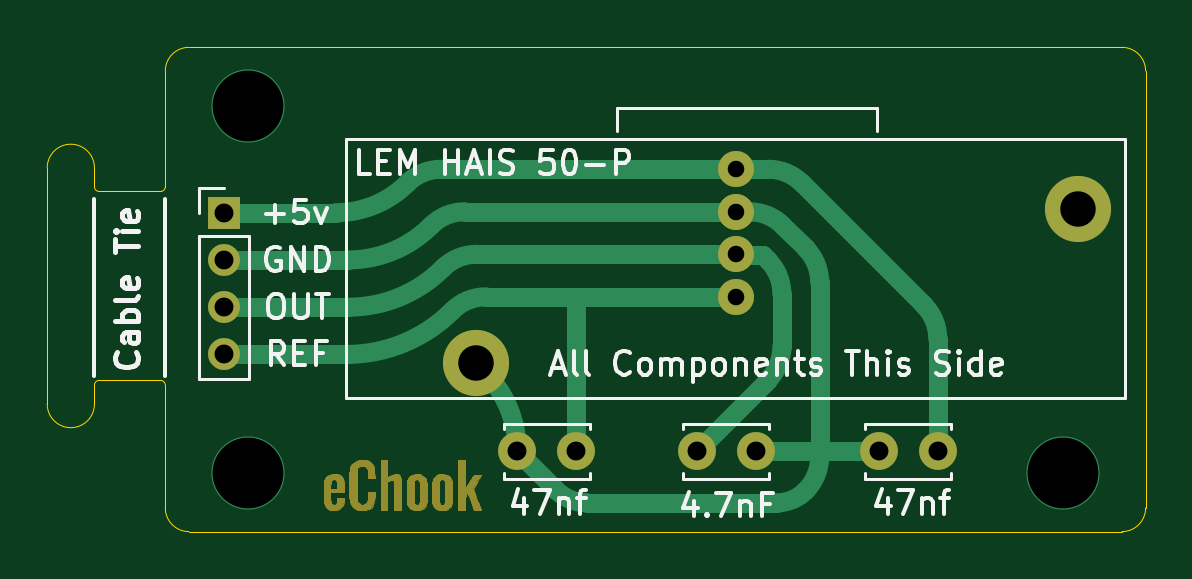
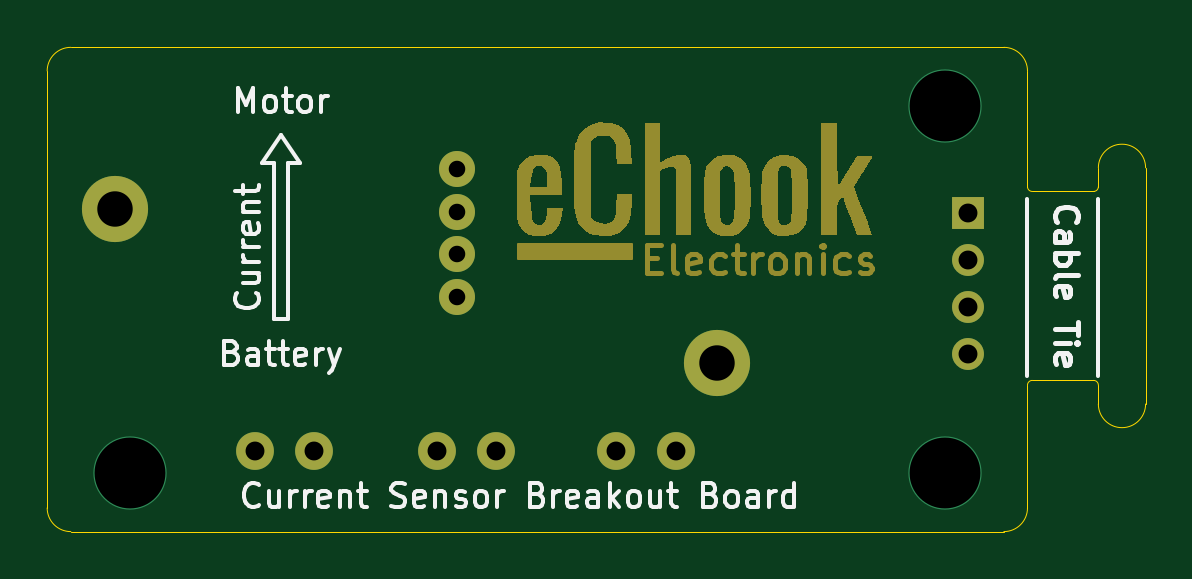
Circuit board: 10 layer files. Board 46.5 x 20.5 mm.
- drill: LEM_Breakout_Board-PTH.drl (374 bytes)
- bottom_copper: LEM_Breakout_Board.gbl (2275 bytes)
- bottom_silk: LEM_Breakout_Board.gbo (16479 bytes)
- paste: LEM_Breakout_Board.gbp (501 bytes)
- bottom_mask: LEM_Breakout_Board.gbs (13596 bytes)
- outline: LEM_Breakout_Board.gm1 (1860 bytes)
- top_copper: LEM_Breakout_Board.gtl (5349 bytes)
- top_silk: LEM_Breakout_Board.gto (18115 bytes)
- paste: LEM_Breakout_Board.gtp (501 bytes)
- top_mask: LEM_Breakout_Board.gts (38589 bytes)

=== drill: LEM_Breakout_Board-PTH.drl ===
M48
METRIC,TZ
T1C0.700
T2C0.800
T3C1.500
T4C3.000
%
G90
G05
T1
X136040Y-93880
X136040Y-95680
X136040Y-97480
X136040Y-99280
T2
X114400Y-95720
X114400Y-97720
X114400Y-99720
X114400Y-101720
X126800Y-105820
X129300Y-105820
X134400Y-105820
X136900Y-105820
X142100Y-105820
X144600Y-105820
T3
X125040Y-102080
X150540Y-95580
T4
X115400Y-91220
X115400Y-106720
X149900Y-106720
T0
M30

=== bottom_copper: LEM_Breakout_Board.gbl ===
G04 #@! TF.GenerationSoftware,KiCad,Pcbnew,(6.0.0)*
G04 #@! TF.CreationDate,2022-01-04T09:55:11+00:00*
G04 #@! TF.ProjectId,LEM_Breakout_Board,4c454d5f-4272-4656-916b-6f75745f426f,rev?*
G04 #@! TF.SameCoordinates,Original*
G04 #@! TF.FileFunction,Copper,L2,Bot*
G04 #@! TF.FilePolarity,Positive*
%FSLAX46Y46*%
G04 Gerber Fmt 4.6, Leading zero omitted, Abs format (unit mm)*
G04 Created by KiCad (PCBNEW (6.0.0)) date 2022-01-04 09:55:11*
%MOMM*%
%LPD*%
G01*
G04 APERTURE LIST*
G04 #@! TA.AperFunction,ComponentPad*
%ADD10C,1.600000*%
G04 #@! TD*
G04 #@! TA.AperFunction,ComponentPad*
%ADD11R,1.350000X1.350000*%
G04 #@! TD*
G04 #@! TA.AperFunction,ComponentPad*
%ADD12O,1.350000X1.350000*%
G04 #@! TD*
G04 #@! TA.AperFunction,ComponentPad*
%ADD13C,1.524000*%
G04 #@! TD*
G04 #@! TA.AperFunction,ComponentPad*
%ADD14C,2.800000*%
G04 #@! TD*
G04 #@! TA.AperFunction,ViaPad*
%ADD15C,3.100000*%
G04 #@! TD*
G04 APERTURE END LIST*
D10*
G04 #@! TO.P,C2,1*
G04 #@! TO.N,Net-(C1-Pad2)*
X136900000Y-105820000D03*
G04 #@! TO.P,C2,2*
G04 #@! TO.N,Net-(C2-Pad2)*
X134400000Y-105820000D03*
G04 #@! TD*
G04 #@! TO.P,C3,1*
G04 #@! TO.N,Net-(C1-Pad2)*
X126800000Y-105820000D03*
G04 #@! TO.P,C3,2*
G04 #@! TO.N,Net-(C3-Pad2)*
X129300000Y-105820000D03*
G04 #@! TD*
G04 #@! TO.P,C1,1*
G04 #@! TO.N,Net-(C1-Pad1)*
X144600000Y-105820000D03*
G04 #@! TO.P,C1,2*
G04 #@! TO.N,Net-(C1-Pad2)*
X142100000Y-105820000D03*
G04 #@! TD*
D11*
G04 #@! TO.P,J2,1*
G04 #@! TO.N,Net-(C1-Pad1)*
X114400000Y-95720000D03*
D12*
G04 #@! TO.P,J2,2*
G04 #@! TO.N,Net-(C1-Pad2)*
X114400000Y-97720000D03*
G04 #@! TO.P,J2,3*
G04 #@! TO.N,Net-(C2-Pad2)*
X114400000Y-99720000D03*
G04 #@! TO.P,J2,4*
G04 #@! TO.N,Net-(C3-Pad2)*
X114400000Y-101720000D03*
G04 #@! TD*
D13*
G04 #@! TO.P,J1,1*
G04 #@! TO.N,Net-(C1-Pad1)*
X136039999Y-93880001D03*
G04 #@! TO.P,J1,2*
G04 #@! TO.N,Net-(C1-Pad2)*
X136039999Y-95680001D03*
G04 #@! TO.P,J1,3*
G04 #@! TO.N,Net-(C2-Pad2)*
X136039999Y-97480001D03*
G04 #@! TO.P,J1,4*
G04 #@! TO.N,Net-(C3-Pad2)*
X136039999Y-99280001D03*
D14*
G04 #@! TO.P,J1,5*
G04 #@! TO.N,Net-(C1-Pad2)*
X125039999Y-102080001D03*
G04 #@! TO.P,J1,6*
G04 #@! TO.N,N/C*
X150539999Y-95580001D03*
G04 #@! TD*
D15*
G04 #@! TO.N,*
X149900000Y-106720000D03*
X115400000Y-91220000D03*
X115400000Y-106720000D03*
G04 #@! TD*
M02*

=== bottom_silk: LEM_Breakout_Board.gbo (16479 bytes, source omitted) ===
=== paste: LEM_Breakout_Board.gbp ===
G04 #@! TF.GenerationSoftware,KiCad,Pcbnew,(6.0.0)*
G04 #@! TF.CreationDate,2022-01-04T09:55:11+00:00*
G04 #@! TF.ProjectId,LEM_Breakout_Board,4c454d5f-4272-4656-916b-6f75745f426f,rev?*
G04 #@! TF.SameCoordinates,Original*
G04 #@! TF.FileFunction,Paste,Bot*
G04 #@! TF.FilePolarity,Positive*
%FSLAX46Y46*%
G04 Gerber Fmt 4.6, Leading zero omitted, Abs format (unit mm)*
G04 Created by KiCad (PCBNEW (6.0.0)) date 2022-01-04 09:55:11*
%MOMM*%
%LPD*%
G01*
G04 APERTURE LIST*
G04 APERTURE END LIST*
M02*

=== bottom_mask: LEM_Breakout_Board.gbs (13596 bytes, source omitted) ===
=== outline: LEM_Breakout_Board.gm1 ===
G04 #@! TF.GenerationSoftware,KiCad,Pcbnew,(6.0.0)*
G04 #@! TF.CreationDate,2022-01-04T09:55:11+00:00*
G04 #@! TF.ProjectId,LEM_Breakout_Board,4c454d5f-4272-4656-916b-6f75745f426f,rev?*
G04 #@! TF.SameCoordinates,Original*
G04 #@! TF.FileFunction,Profile,NP*
%FSLAX46Y46*%
G04 Gerber Fmt 4.6, Leading zero omitted, Abs format (unit mm)*
G04 Created by KiCad (PCBNEW (6.0.0)) date 2022-01-04 09:55:11*
%MOMM*%
%LPD*%
G01*
G04 APERTURE LIST*
G04 #@! TA.AperFunction,Profile*
%ADD10C,0.050000*%
G04 #@! TD*
G04 APERTURE END LIST*
D10*
X111900000Y-89720000D02*
X111900000Y-94620000D01*
X153400000Y-89720000D02*
X153400000Y-108220000D01*
X152400000Y-109220000D02*
X112900000Y-109220000D01*
X109100000Y-102820000D02*
X110900000Y-102820000D01*
X109100000Y-102820000D02*
G75*
G03*
X108900000Y-103020000I1J-200001D01*
G01*
X111700000Y-94820000D02*
G75*
G03*
X111900000Y-94620000I-1J200001D01*
G01*
X108900000Y-94620000D02*
G75*
G03*
X109100000Y-94820000I200001J1D01*
G01*
X111900000Y-103020000D02*
G75*
G03*
X111700000Y-102820000I-200001J-1D01*
G01*
X110900000Y-102820000D02*
X111700000Y-102820000D01*
X106900000Y-93820000D02*
X106900000Y-103820000D01*
X108900000Y-103820000D02*
X108900000Y-103020000D01*
X108900000Y-93820000D02*
G75*
G03*
X106900000Y-93820000I-1000000J0D01*
G01*
X106900000Y-103820000D02*
G75*
G03*
X108900000Y-103820000I1000000J0D01*
G01*
X108900000Y-94620000D02*
X108900000Y-93820000D01*
X111700000Y-94820000D02*
X109100000Y-94820000D01*
X152400000Y-109220000D02*
G75*
G03*
X153400000Y-108220000I1J999999D01*
G01*
X111900000Y-103020000D02*
X111900000Y-108220000D01*
X152400000Y-88720000D02*
X112900000Y-88720000D01*
X111900000Y-108220000D02*
G75*
G03*
X112900000Y-109220000I999999J-1D01*
G01*
X112900000Y-88720000D02*
G75*
G03*
X111900000Y-89720000I-1J-999999D01*
G01*
X153400000Y-89720000D02*
G75*
G03*
X152400000Y-88720000I-999999J1D01*
G01*
M02*

=== top_copper: LEM_Breakout_Board.gtl ===
G04 #@! TF.GenerationSoftware,KiCad,Pcbnew,(6.0.0)*
G04 #@! TF.CreationDate,2022-01-04T09:55:11+00:00*
G04 #@! TF.ProjectId,LEM_Breakout_Board,4c454d5f-4272-4656-916b-6f75745f426f,rev?*
G04 #@! TF.SameCoordinates,Original*
G04 #@! TF.FileFunction,Copper,L1,Top*
G04 #@! TF.FilePolarity,Positive*
%FSLAX46Y46*%
G04 Gerber Fmt 4.6, Leading zero omitted, Abs format (unit mm)*
G04 Created by KiCad (PCBNEW (6.0.0)) date 2022-01-04 09:55:11*
%MOMM*%
%LPD*%
G01*
G04 APERTURE LIST*
G04 #@! TA.AperFunction,ComponentPad*
%ADD10C,1.600000*%
G04 #@! TD*
G04 #@! TA.AperFunction,ComponentPad*
%ADD11R,1.350000X1.350000*%
G04 #@! TD*
G04 #@! TA.AperFunction,ComponentPad*
%ADD12O,1.350000X1.350000*%
G04 #@! TD*
G04 #@! TA.AperFunction,ComponentPad*
%ADD13C,1.524000*%
G04 #@! TD*
G04 #@! TA.AperFunction,ComponentPad*
%ADD14C,2.800000*%
G04 #@! TD*
G04 #@! TA.AperFunction,ViaPad*
%ADD15C,3.100000*%
G04 #@! TD*
G04 #@! TA.AperFunction,Conductor*
%ADD16C,0.800000*%
G04 #@! TD*
G04 APERTURE END LIST*
D10*
G04 #@! TO.P,C2,1*
G04 #@! TO.N,Net-(C1-Pad2)*
X136900000Y-105820000D03*
G04 #@! TO.P,C2,2*
G04 #@! TO.N,Net-(C2-Pad2)*
X134400000Y-105820000D03*
G04 #@! TD*
G04 #@! TO.P,C3,1*
G04 #@! TO.N,Net-(C1-Pad2)*
X126800000Y-105820000D03*
G04 #@! TO.P,C3,2*
G04 #@! TO.N,Net-(C3-Pad2)*
X129300000Y-105820000D03*
G04 #@! TD*
G04 #@! TO.P,C1,1*
G04 #@! TO.N,Net-(C1-Pad1)*
X144600000Y-105820000D03*
G04 #@! TO.P,C1,2*
G04 #@! TO.N,Net-(C1-Pad2)*
X142100000Y-105820000D03*
G04 #@! TD*
D11*
G04 #@! TO.P,J2,1*
G04 #@! TO.N,Net-(C1-Pad1)*
X114400000Y-95720000D03*
D12*
G04 #@! TO.P,J2,2*
G04 #@! TO.N,Net-(C1-Pad2)*
X114400000Y-97720000D03*
G04 #@! TO.P,J2,3*
G04 #@! TO.N,Net-(C2-Pad2)*
X114400000Y-99720000D03*
G04 #@! TO.P,J2,4*
G04 #@! TO.N,Net-(C3-Pad2)*
X114400000Y-101720000D03*
G04 #@! TD*
D13*
G04 #@! TO.P,J1,1*
G04 #@! TO.N,Net-(C1-Pad1)*
X136039999Y-93880001D03*
G04 #@! TO.P,J1,2*
G04 #@! TO.N,Net-(C1-Pad2)*
X136039999Y-95680001D03*
G04 #@! TO.P,J1,3*
G04 #@! TO.N,Net-(C2-Pad2)*
X136039999Y-97480001D03*
G04 #@! TO.P,J1,4*
G04 #@! TO.N,Net-(C3-Pad2)*
X136039999Y-99280001D03*
D14*
G04 #@! TO.P,J1,5*
G04 #@! TO.N,Net-(C1-Pad2)*
X125039999Y-102080001D03*
G04 #@! TO.P,J1,6*
G04 #@! TO.N,N/C*
X150539999Y-95580001D03*
G04 #@! TD*
D15*
G04 #@! TO.N,*
X149900000Y-106720000D03*
X115400000Y-91220000D03*
X115400000Y-106720000D03*
G04 #@! TD*
D16*
G04 #@! TO.N,Net-(C1-Pad2)*
X136039999Y-95680001D02*
X124568426Y-95680001D01*
X139014213Y-97234213D02*
X138045787Y-96265787D01*
X126800000Y-105820000D02*
X128439731Y-107459732D01*
X139600000Y-105820000D02*
X136900000Y-105820000D01*
X136631574Y-95680001D02*
X136039999Y-95680001D01*
X142100000Y-105820000D02*
X139600000Y-105820000D01*
X119643428Y-97720000D02*
X114400000Y-97720000D01*
X125399937Y-102439939D02*
X125039999Y-102080001D01*
X139600000Y-105820000D02*
X139600000Y-106051472D01*
X137792894Y-108000000D02*
X129744053Y-108000000D01*
X139600000Y-105820000D02*
X139600000Y-98648427D01*
X123154212Y-96265788D02*
G75*
G02*
X119643428Y-97720000I-3510784J3510793D01*
G01*
X128439731Y-107459732D02*
G75*
G03*
X129744053Y-108000000I1304322J1304321D01*
G01*
X139000000Y-107500000D02*
G75*
G03*
X139600000Y-106051472I-1448532J1448530D01*
G01*
X124568426Y-95680002D02*
G75*
G03*
X123154213Y-96265789I0J-1999999D01*
G01*
X139599999Y-98648427D02*
G75*
G03*
X139014212Y-97234214I-1999999J0D01*
G01*
X137792894Y-107999999D02*
G75*
G03*
X138999999Y-107499999I-1J1707107D01*
G01*
X136631574Y-95680002D02*
G75*
G02*
X138045786Y-96265788I0J-1999999D01*
G01*
X126800000Y-105820000D02*
G75*
G03*
X125399937Y-102439939I-4780121J7D01*
G01*
G04 #@! TO.N,Net-(C1-Pad1)*
X137431574Y-93880001D02*
X136039999Y-93880001D01*
X118100000Y-95720000D02*
X114400000Y-95720000D01*
X144014213Y-99634213D02*
X138845787Y-94465787D01*
X136039999Y-93880001D02*
X123568409Y-93880001D01*
X119126258Y-95720000D02*
X118100000Y-95720000D01*
X144600000Y-105820000D02*
X144600000Y-101048427D01*
X144599999Y-101048427D02*
G75*
G03*
X144014212Y-99634214I-1999999J0D01*
G01*
X137431574Y-93880002D02*
G75*
G02*
X138845786Y-94465788I0J-1999999D01*
G01*
X119126258Y-95720000D02*
G75*
G03*
X122154212Y-94465788I2J4282187D01*
G01*
X122154212Y-94465788D02*
G75*
G02*
X123568409Y-93880001I1414200J-1414179D01*
G01*
G04 #@! TO.N,Net-(C2-Pad2)*
X134400000Y-105820000D02*
X137414214Y-102805786D01*
X119660622Y-99720000D02*
X114400000Y-99720000D01*
X138000000Y-101391573D02*
X138000000Y-99148427D01*
X136079998Y-97520000D02*
X136039999Y-97480001D01*
X136039999Y-97480001D02*
X125068426Y-97480001D01*
X137414213Y-97734213D02*
X137200000Y-97520000D01*
X137200000Y-97520000D02*
X136079998Y-97520000D01*
X137414213Y-97734213D02*
G75*
G02*
X138000000Y-99148427I-1414213J-1414214D01*
G01*
X125068426Y-97480002D02*
G75*
G03*
X123654213Y-98065789I0J-1999999D01*
G01*
X119660622Y-99719999D02*
G75*
G03*
X123654211Y-98065787I2J5647753D01*
G01*
X137999999Y-101391573D02*
G75*
G02*
X137414213Y-102805785I-1999999J0D01*
G01*
G04 #@! TO.N,Net-(C3-Pad2)*
X129160001Y-99280001D02*
X125468426Y-99280001D01*
X129300000Y-105820000D02*
X129300000Y-99420000D01*
X119577722Y-101720000D02*
X114400000Y-101720000D01*
X136039999Y-99280001D02*
X129160001Y-99280001D01*
X129300000Y-99420000D02*
X129160001Y-99280001D01*
X119577722Y-101720000D02*
G75*
G03*
X124054212Y-99865788I-1J6330741D01*
G01*
X125468426Y-99280002D02*
G75*
G03*
X124054213Y-99865789I0J-1999999D01*
G01*
G04 #@! TD*
M02*

=== top_silk: LEM_Breakout_Board.gto (18115 bytes, source omitted) ===
=== paste: LEM_Breakout_Board.gtp ===
G04 #@! TF.GenerationSoftware,KiCad,Pcbnew,(6.0.0)*
G04 #@! TF.CreationDate,2022-01-04T09:55:11+00:00*
G04 #@! TF.ProjectId,LEM_Breakout_Board,4c454d5f-4272-4656-916b-6f75745f426f,rev?*
G04 #@! TF.SameCoordinates,Original*
G04 #@! TF.FileFunction,Paste,Top*
G04 #@! TF.FilePolarity,Positive*
%FSLAX46Y46*%
G04 Gerber Fmt 4.6, Leading zero omitted, Abs format (unit mm)*
G04 Created by KiCad (PCBNEW (6.0.0)) date 2022-01-04 09:55:11*
%MOMM*%
%LPD*%
G01*
G04 APERTURE LIST*
G04 APERTURE END LIST*
M02*

=== top_mask: LEM_Breakout_Board.gts (38589 bytes, source omitted) ===
